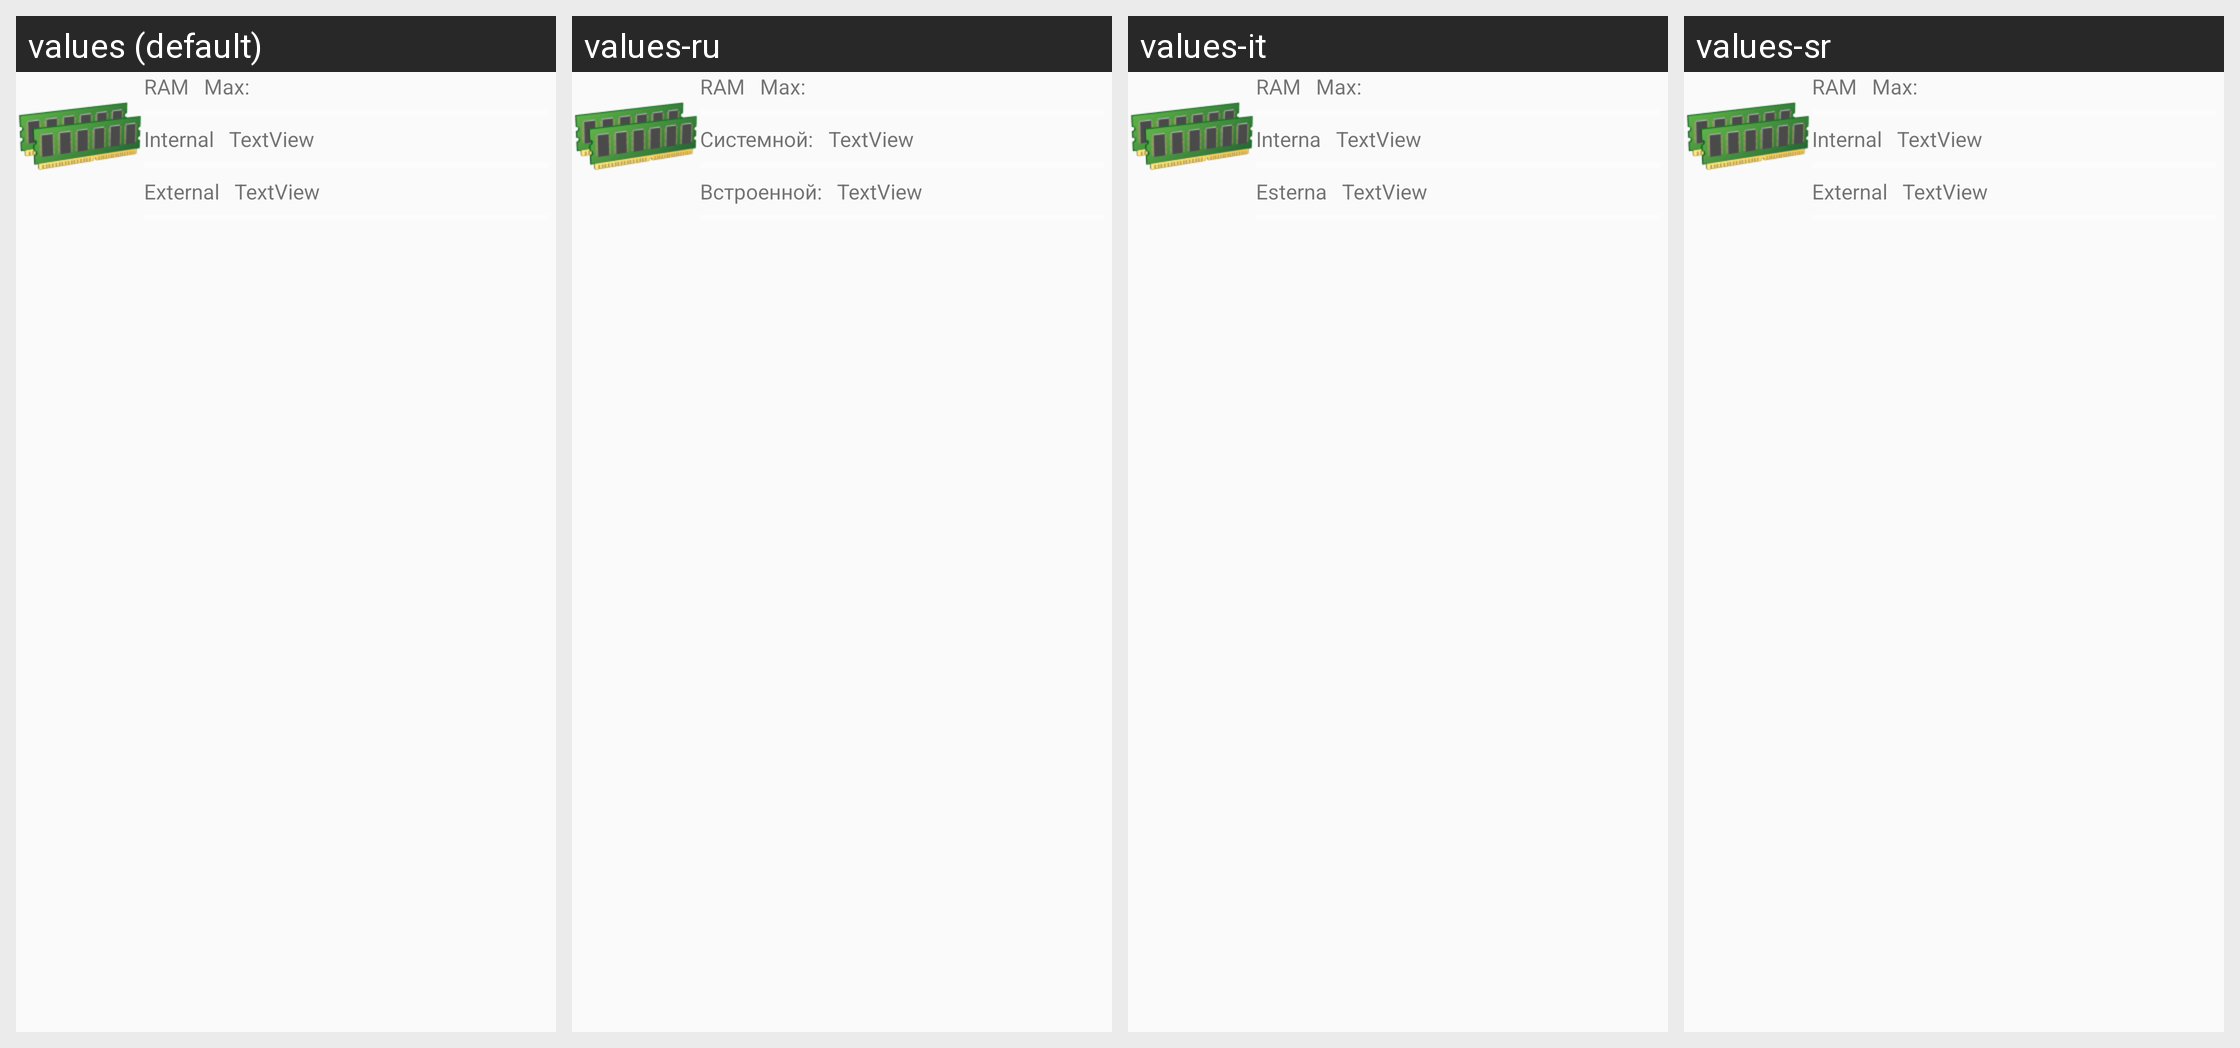

The same Android screen rendered under several of its app's locales, left to right. List the strings drawn on it with the default value and each locale's translation.
Android screen res/layout/widget_memory.xml rendered under 4 locales, left to right: values (default), values-ru, values-it, values-sr. Device: Nexus 5 (rendered at 1080×1920; each locale shown at half size, 540×960, under a caption strip naming it); theme AppTheme.
Other locales in the repository, not shown: values-de, values-es, values-fr, values-hu, values-pt.
Strings drawn on this screen, with the default value and each locale's value (text and hints the layout hard-codes, and strings that could not be matched under every locale, appear in the picture but are not listed):

ram
  values: RAM
  values-ru: RAM
  values-it: RAM  [not translated; the default value is used]
  values-sr: RAM  [not translated; the default value is used]

internal
  values: Internal
  values-ru: Системной:
  values-it: Interna
  values-sr: Internal  [not translated; the default value is used]

external
  values: External
  values-ru: Встроенной:
  values-it: Esterna
  values-sr: External  [not translated; the default value is used]
